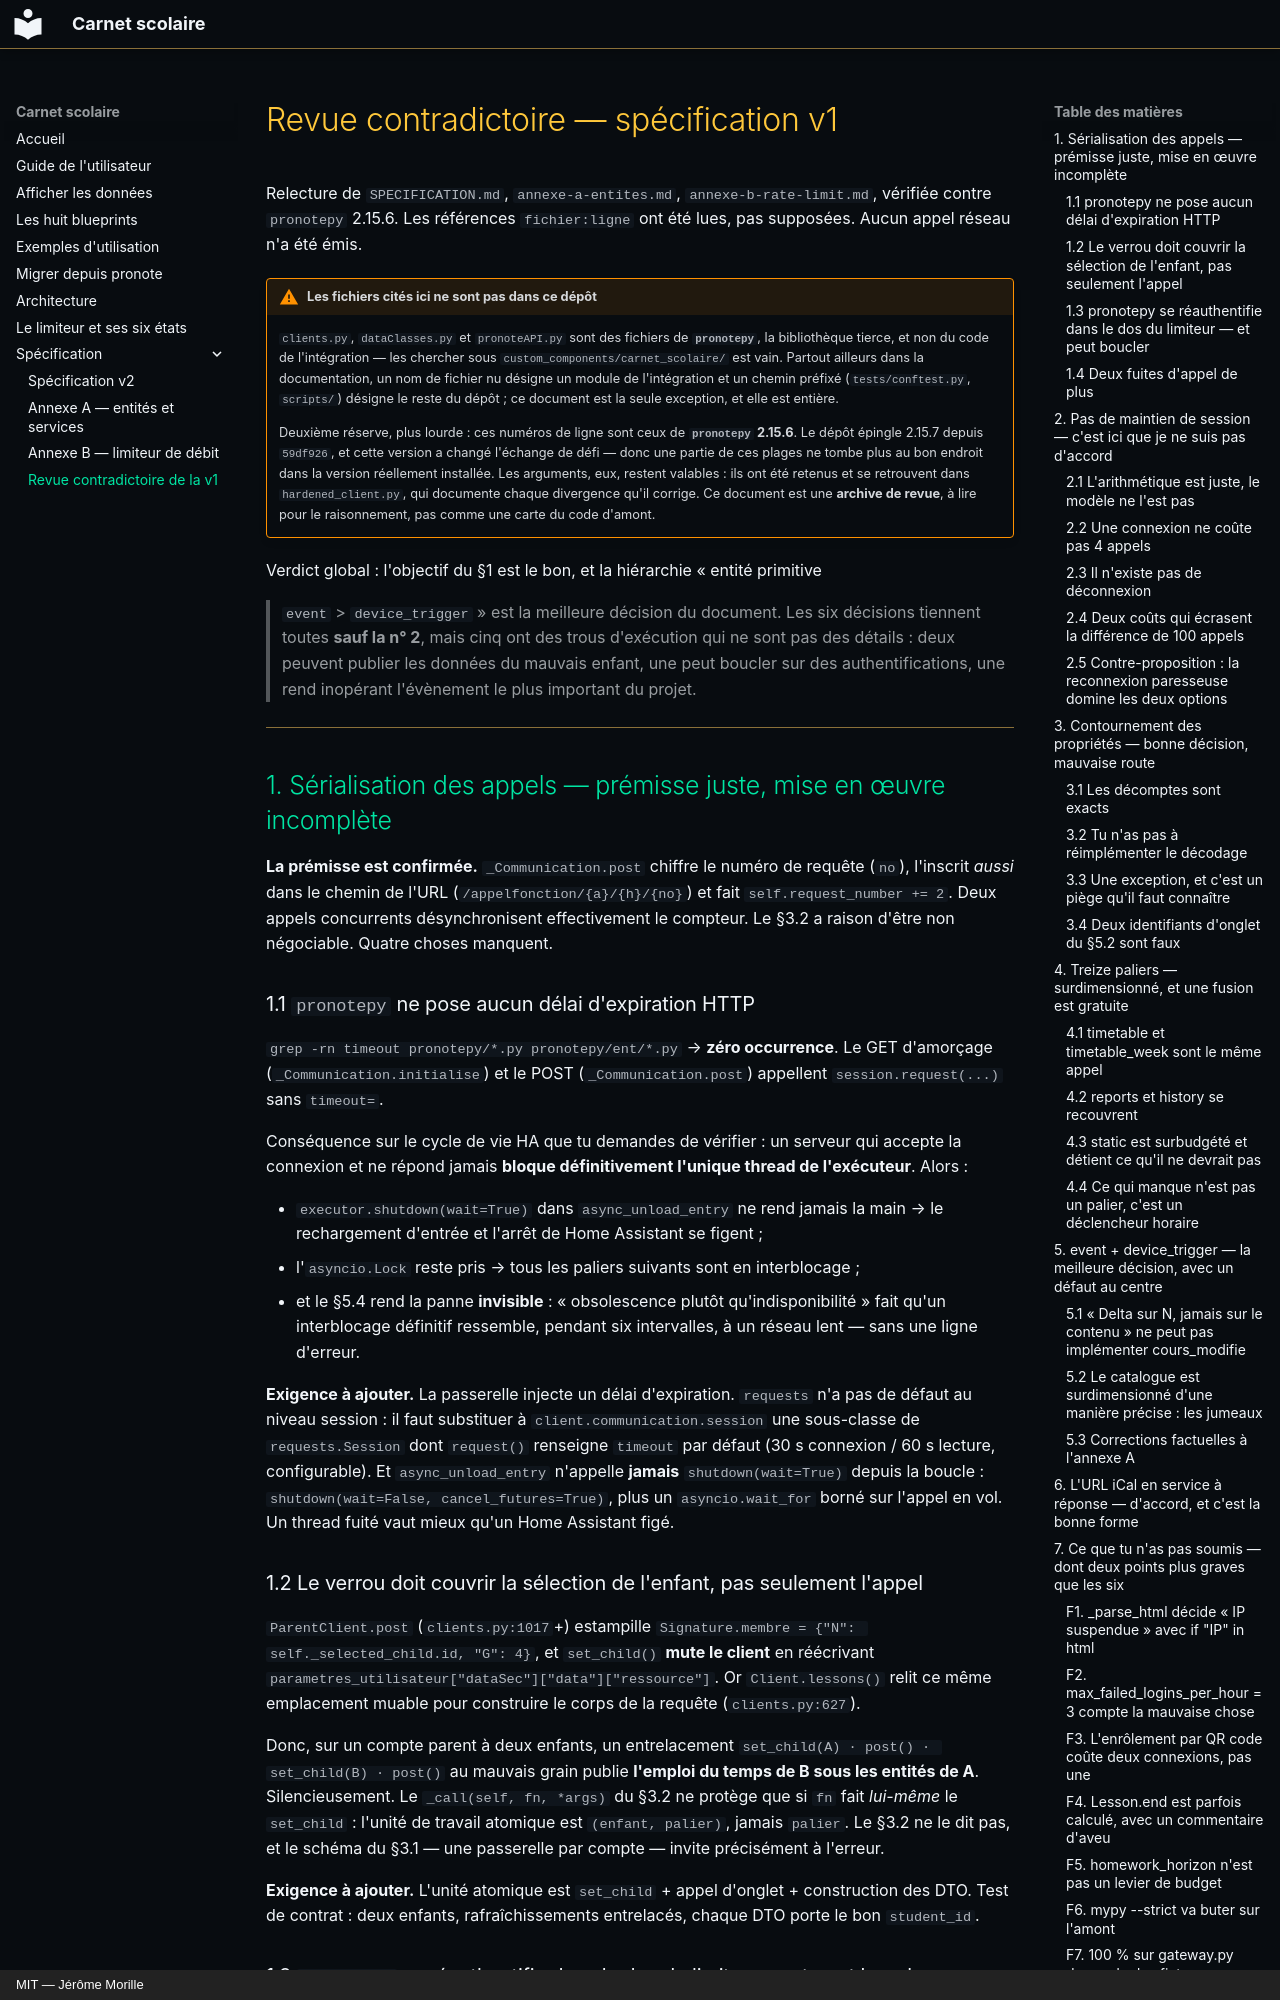

repository: FiveElements/ha-pronote-ng · page: revue-contradictoire-v1/index.html · generator: mkdocs · copyright: MIT — Jérôme Morille

# Revue contradictoire — spécification v1

Relecture de `SPECIFICATION.md`, `annexe-a-entites.md`, `annexe-b-rate-limit.md`,
vérifiée contre `pronotepy` 2.15.6. Les références `fichier:ligne` ont été lues,
pas supposées. Aucun appel réseau n'a été émis.

!!! warning "Les fichiers cités ici ne sont pas dans ce dépôt"

    `clients.py`, `dataClasses.py` et `pronoteAPI.py` sont des fichiers de
    **`pronotepy`**, la bibliothèque tierce, et non du code de l'intégration —
    les chercher sous `custom_components/carnet_scolaire/` est vain. Partout ailleurs
    dans la documentation, un nom de fichier nu désigne un module de
    l'intégration et un chemin préfixé (`tests/conftest.py`, `scripts/`) désigne
    le reste du dépôt ; ce document est la seule exception, et elle est entière.

    Deuxième réserve, plus lourde : ces numéros de ligne sont ceux de
    **`pronotepy` 2.15.6**. Le dépôt épingle 2.15.7 depuis `59df926`, et cette
    version a changé l'échange de défi — donc une partie de ces plages ne tombe
    plus au bon endroit dans la version réellement installée. Les arguments, eux,
    restent valables : ils ont été retenus et se retrouvent dans
    `hardened_client.py`, qui documente chaque divergence qu'il corrige. Ce
    document est une **archive de revue**, à lire pour le raisonnement, pas comme
    une carte du code d'amont.

Verdict global : l'objectif du §1 est le bon, et la hiérarchie « entité primitive
> `event` > `device_trigger` » est la meilleure décision du document. Les six
décisions tiennent toutes **sauf la n° 2**, mais cinq ont des trous d'exécution
qui ne sont pas des détails : deux peuvent publier les données du mauvais enfant,
une peut boucler sur des authentifications, une rend inopérant l'évènement le
plus important du projet.

---

## 1. Sérialisation des appels — prémisse juste, mise en œuvre incomplète

**La prémisse est confirmée.** `_Communication.post` chiffre le numéro de requête
(`no`), l'inscrit *aussi* dans le chemin de l'URL
(`/appelfonction/{a}/{h}/{no}`) et fait `self.request_number += 2`. Deux appels
concurrents désynchronisent effectivement le compteur. Le §3.2 a raison d'être
non négociable. Quatre choses manquent.

### 1.1 `pronotepy` ne pose aucun délai d'expiration HTTP

`grep -rn timeout pronotepy/*.py pronotepy/ent/*.py` → **zéro occurrence**. Le GET
d'amorçage (`_Communication.initialise`) et le POST (`_Communication.post`)
appellent `session.request(...)` sans `timeout=`.

Conséquence sur le cycle de vie HA que tu demandes de vérifier : un serveur qui
accepte la connexion et ne répond jamais **bloque définitivement l'unique thread
de l'exécuteur**. Alors :

- `executor.shutdown(wait=True)` dans `async_unload_entry` ne rend jamais la
  main → le rechargement d'entrée et l'arrêt de Home Assistant se figent ;
- l'`asyncio.Lock` reste pris → tous les paliers suivants sont en interblocage ;
- et le §5.4 rend la panne **invisible** : « obsolescence plutôt
  qu'indisponibilité » fait qu'un interblocage définitif ressemble, pendant six
  intervalles, à un réseau lent — sans une ligne d'erreur.

**Exigence à ajouter.** La passerelle injecte un délai d'expiration. `requests`
n'a pas de défaut au niveau session : il faut substituer à
`client.communication.session` une sous-classe de `requests.Session` dont
`request()` renseigne `timeout` par défaut (30 s connexion / 60 s lecture,
configurable). Et `async_unload_entry` n'appelle **jamais** `shutdown(wait=True)`
depuis la boucle : `shutdown(wait=False, cancel_futures=True)`, plus un
`asyncio.wait_for` borné sur l'appel en vol. Un thread fuité vaut mieux qu'un
Home Assistant figé.

### 1.2 Le verrou doit couvrir la sélection de l'enfant, pas seulement l'appel

`ParentClient.post` (`clients.py:1017`+) estampille
`Signature.membre = {"N": self._selected_child.id, "G": 4}`, et `set_child()`
**mute le client** en réécrivant
`parametres_utilisateur["dataSec"]["data"]["ressource"]`. Or `Client.lessons()`
relit ce même emplacement muable pour construire le corps de la requête
(`clients.py:627`).

Donc, sur un compte parent à deux enfants, un entrelacement
`set_child(A) · post() · set_child(B) · post()` au mauvais grain publie
**l'emploi du temps de B sous les entités de A**. Silencieusement. Le
`_call(self, fn, *args)` du §3.2 ne protège que si `fn` fait *lui-même* le
`set_child` : l'unité de travail atomique est `(enfant, palier)`, jamais
`palier`. Le §3.2 ne le dit pas, et le schéma du §3.1 — une passerelle par
compte — invite précisément à l'erreur.

**Exigence à ajouter.** L'unité atomique est `set_child` + appel d'onglet +
construction des DTO. Test de contrat : deux enfants, rafraîchissements
entrelacés, chaque DTO porte le bon `student_id`.
